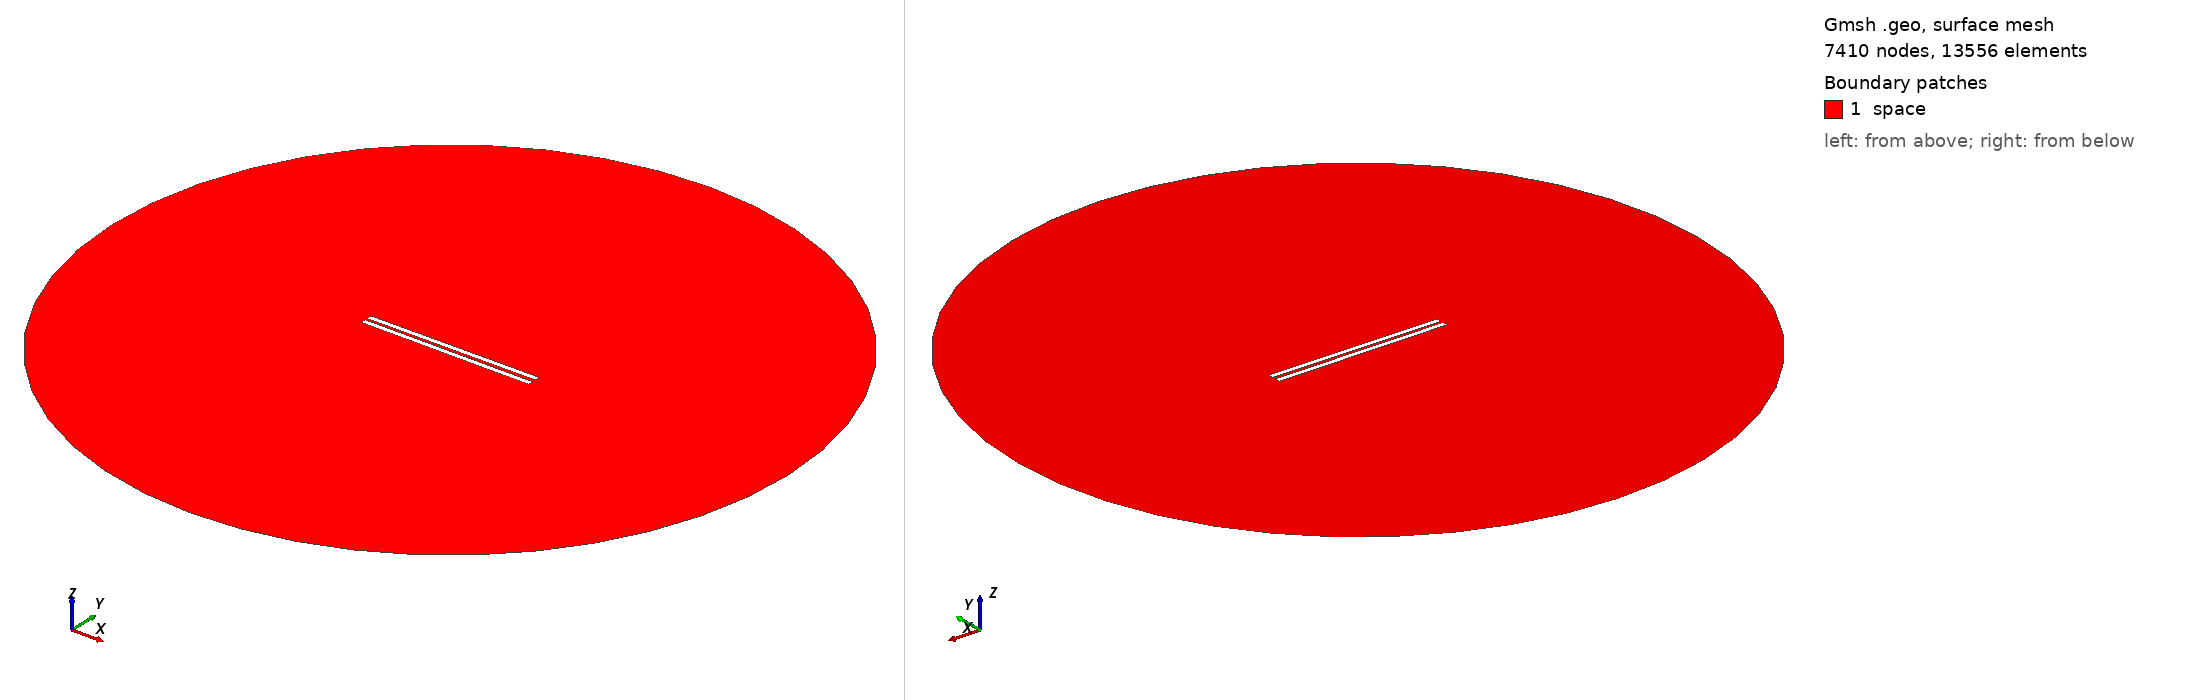

Gmsh geometry script, surface-meshed: 7410 nodes, 13556 surface elements. Boundary patches (legend numbers): 1 space. Left view from above one corner, right view from below the opposite corner. Legend entries are the model's physical surfaces. The drawing asked Gmsh for element sizes between 1% and 20% of the model's largest extent; the script's own settings can give other sizes.

=== 634.geo (drawn) ===
// Set the geometry kernel
SetFactory("OpenCASCADE");

//---------------------------------------
// Rectangles
//---------------------------------------

// Rectangle 1 (top)
Point(1) = {-49.56666666666667, 0.9166666666666666, 0, 1.0};
Point(2) = {49.56666666666667, 0.9166666666666666, 0, 1.0};
Point(3) = {49.56666666666667, 4.050000000000001, 0, 1.0};
Point(4) = {-49.56666666666667, 4.050000000000001, 0, 1.0};

Line(1) = {1, 2};
Line(2) = {2, 3};
Line(3) = {3, 4};
Line(4) = {4, 1};

Line Loop(1) = {1, 2, 3, 4};
Plane Surface(1) = {1};

Rotate { {0, 0, 1}, {0,  0.9166666666666666,  0}, 0.006 } {
  Surface{1};
}

// Rectangle 2 (bottom)
Point(5) = {-49.56666666666667, -0.9166666666666666, 0, 1.0};
Point(6) = {49.56666666666667, -0.9166666666666666, 0, 1.0};
Point(7) = {49.56666666666667, -4.050000000000001, 0, 1.0};
Point(8) = {-49.56666666666667, -4.050000000000001, 0, 1.0};

Line(5) = {5, 6};
Line(6) = {6, 7};
Line(7) = {7, 8};
Line(8) = {8, 5};

Line Loop(2) = {5, 6, 7, 8};
Plane Surface(2) = {2}; 


//---------------------------------------
// Circle
//---------------------------------------

// Define points
Point(9) = {0, 0, 0};        // Center
Point(10) = {200, 0, 0};     // Start point
Point(11) = {0, 200, 0};     // 90 degrees
Point(12) = {-200, 0, 0};    // 180 degrees
Point(13) = {0, -200, 0};    // 270 degrees

// Define circle arcs (each needs start, center, end)
Circle(9) = {10, 9, 11};
Circle(10) = {11, 9, 12};
Circle(11) = {12, 9, 13};
Circle(12) = {13, 9, 10};

// Define curve loop and surface if needed
Curve Loop(3) = {9, 10, 11, 12};
Surface(3) = {3};

//---------------------------------------
// Define Physical Groups
//---------------------------------------                

//--- Physical Curves
// Physical groups for boundaries
Physical Line("force_segment", 10) = {1};
Physical Line("upper_plate", 11) = {2, 3, 4};
Physical Line("lower_plate", 12) = {5, 6, 7, 8};
Physical Line("boundary", 20) = {9, 10, 11, 12};

// Subtract Rectangles from Circle
BooleanDifference{ Surface{3}; Delete; }{ Surface{1}; Surface{2}; Delete; }
//--- Physical Surfaces
Physical Surface("space", 30) = {3};


//---------------------------------------
// Fine mesh near the plates
//--------------------------------------- 

// Define a distance field for mesh refinement
Field[1] = Distance;
Field[1].CurvesList = {1, 2, 3, 4, 5, 6, 7, 8};  // Rectangle curves
Field[1].NumPointsPerCurve = 200;

c = 0.3;
// Define threshold field to control mesh size based on distance to attractor
Field[2] = Threshold;
Field[2].IField = 1;
Field[2].LcMin = c; // Minimum element size near the attractor
Field[2].LcMax = 100*c;  // Maximum element size away from the attractor
Field[2].DistMin = 0.01;
Field[2].DistMax = 40;

Background Field = 2;

//---------------------------------------
// 6. Generate the Mesh
//---------------------------------------
Mesh 2;  // 2D mesh generation
